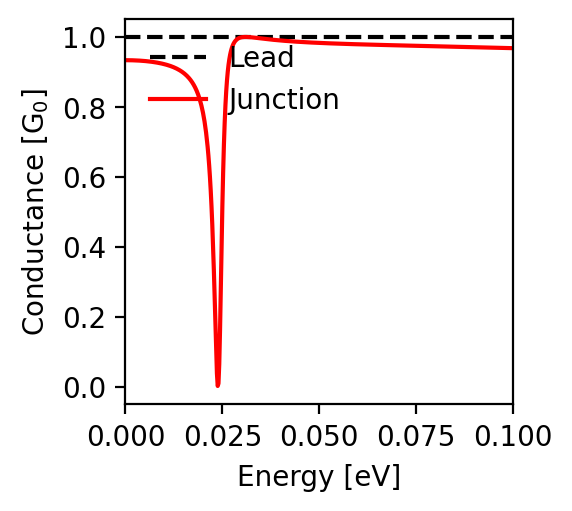

The data file committed next to this chart (first rows):
energy; conductance
-0.1; 0.968
-0.0998; 0.968
-0.0996; 0.968
-0.0994; 0.968
-0.0992; 0.968
-0.099; 0.968
-0.0988; 0.968
-0.0986; 0.968
-0.0984; 0.968
-0.0982; 0.968
-0.098; 0.969
-0.0978; 0.969
-0.0976; 0.969
-0.0974; 0.969
-0.0972; 0.969
-0.097; 0.969
-0.0968; 0.969
-0.0966; 0.969
-0.0964; 0.969
-0.0962; 0.969
-0.096; 0.969
-0.0958; 0.969
-0.0956; 0.969
-0.0954; 0.969
-0.0952; 0.969
-0.095; 0.969
-0.0948; 0.969
-0.0946; 0.97
-0.0944; 0.97
-0.0942; 0.97
-0.094; 0.97
-0.0938; 0.97
-0.0936; 0.97
-0.0934; 0.97
-0.0932; 0.97
-0.093; 0.97
-0.0928; 0.97
-0.0926; 0.97
-0.0924; 0.97
-0.0922; 0.97
-0.092; 0.97
-0.0918; 0.97
-0.0916; 0.97
-0.0914; 0.97
-0.0912; 0.971
-0.091; 0.971
-0.0908; 0.971
-0.0906; 0.971
-0.0904; 0.971
-0.0902; 0.971
-0.09; 0.971
-0.0898; 0.971
-0.0896; 0.971
-0.0894; 0.971
-0.0892; 0.971
-0.089; 0.971
-0.0888; 0.971
-0.0886; 0.971
-0.0884; 0.971
-0.0882; 0.971
... 941 more rows
